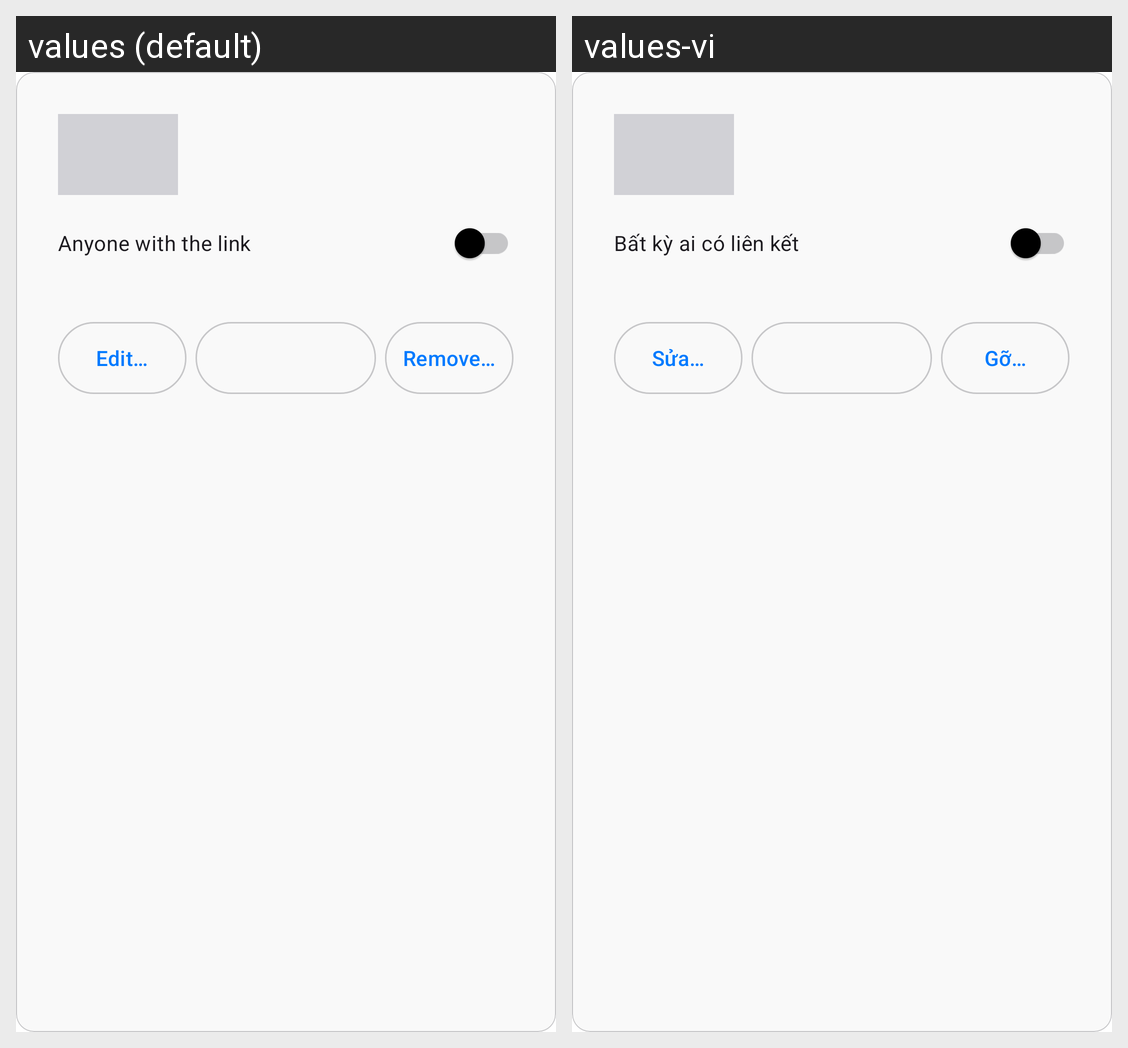

Locale-by-locale string values for the Android screen shown in this grid:
Android screen res/layout/cpn_my_asset_element.xml rendered under 2 locales, left to right: values (default), values-vi. Device: Nexus 5 (rendered at 1080×1920; each locale shown at half size, 540×960, under a caption strip naming it); theme Theme.DoubleClips.
Strings drawn on this screen, with the default value and each locale's value (text and hints the layout hard-codes, and strings that could not be matched under every locale, appear in the picture but are not listed):

assets_my_anyone_link
  values: Anyone with the link
  values-vi: Bất kỳ ai có liên kết

assets_my_edit
  values: Edit…
  values-vi: Sửa…

assets_my_remove
  values: Remove…
  values-vi: Gỡ…
